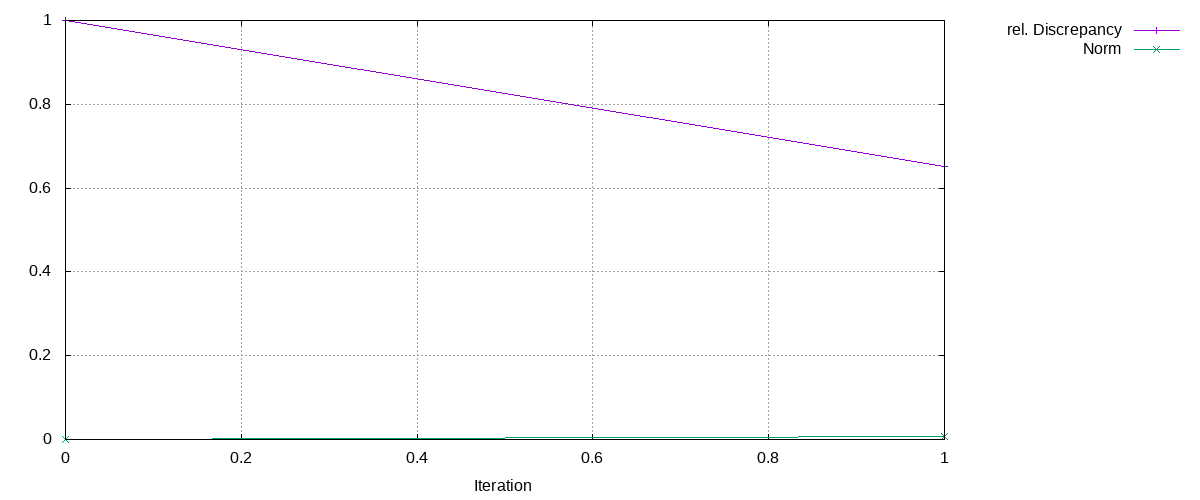

The data file committed next to this chart (first rows):
Iteration, rel. Discrepancy, Norm
0, 1, 0
1, 0.6509, 0.006772
